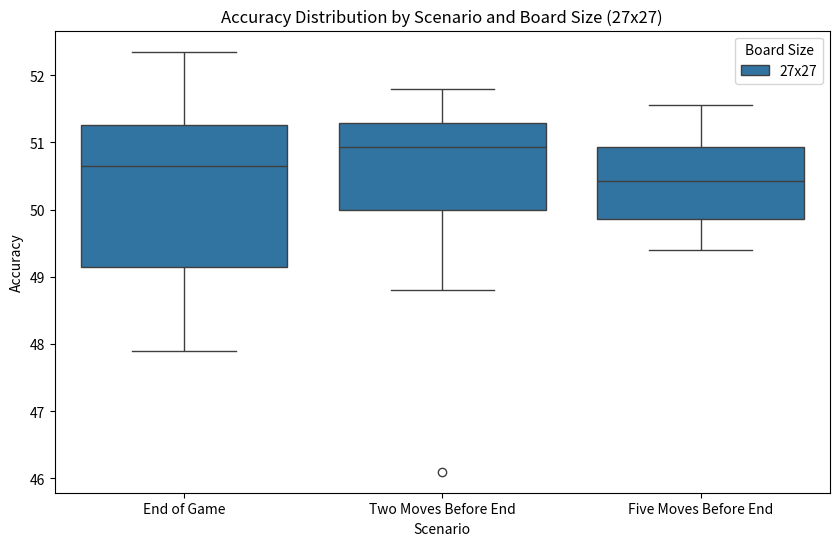
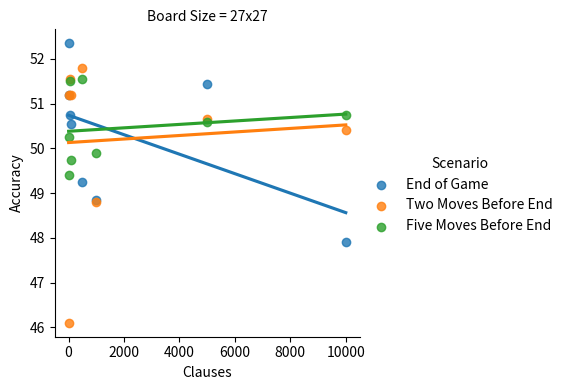

These charts were generated, in order, by the following Python code:
import pandas as pd
import matplotlib.pyplot as plt
import seaborn as sns
from scipy.stats import f_oneway

data = {
    "Scenario": (
        ["End of Game"] * 8 +
        ["Two Moves Before End"] * 8 +
        ["Five Moves Before End"] * 8
    ),
    "Board Size": ["27x27"] * 24,
    "Clauses": [1, 10, 50, 100, 500, 1000, 5000, 10000] * 3,
    "Accuracy": [
        51.20, 52.35, 50.75, 50.55, 49.25, 48.85, 51.45, 47.90,  # End of Game
        46.10, 51.20, 51.55, 51.20, 51.80, 48.80, 50.65, 50.40,  # Two Moves Before End
        49.40, 50.25, 51.50, 49.75, 51.55, 49.90, 50.60, 50.75   # Five Moves Before End
    ]
}

df = pd.DataFrame(data)

print(df.groupby(["Scenario", "Board Size", "Clauses"])["Accuracy"].describe())

anova_result = f_oneway(
    df[df["Scenario"] == "End of Game"]["Accuracy"],
    df[df["Scenario"] == "Two Moves Before End"]["Accuracy"],
    df[df["Scenario"] == "Five Moves Before End"]["Accuracy"]
)
print("ANOVA Result:", anova_result)

plt.figure(figsize=(10, 6))
sns.boxplot(data=df, x="Scenario", y="Accuracy", hue="Board Size")
plt.title("Accuracy Distribution by Scenario and Board Size (27x27)")
plt.show()

sns.lmplot(data=df, x="Clauses", y="Accuracy", hue="Scenario", col="Board Size", ci=None, height=4, aspect=1)
plt.show()
